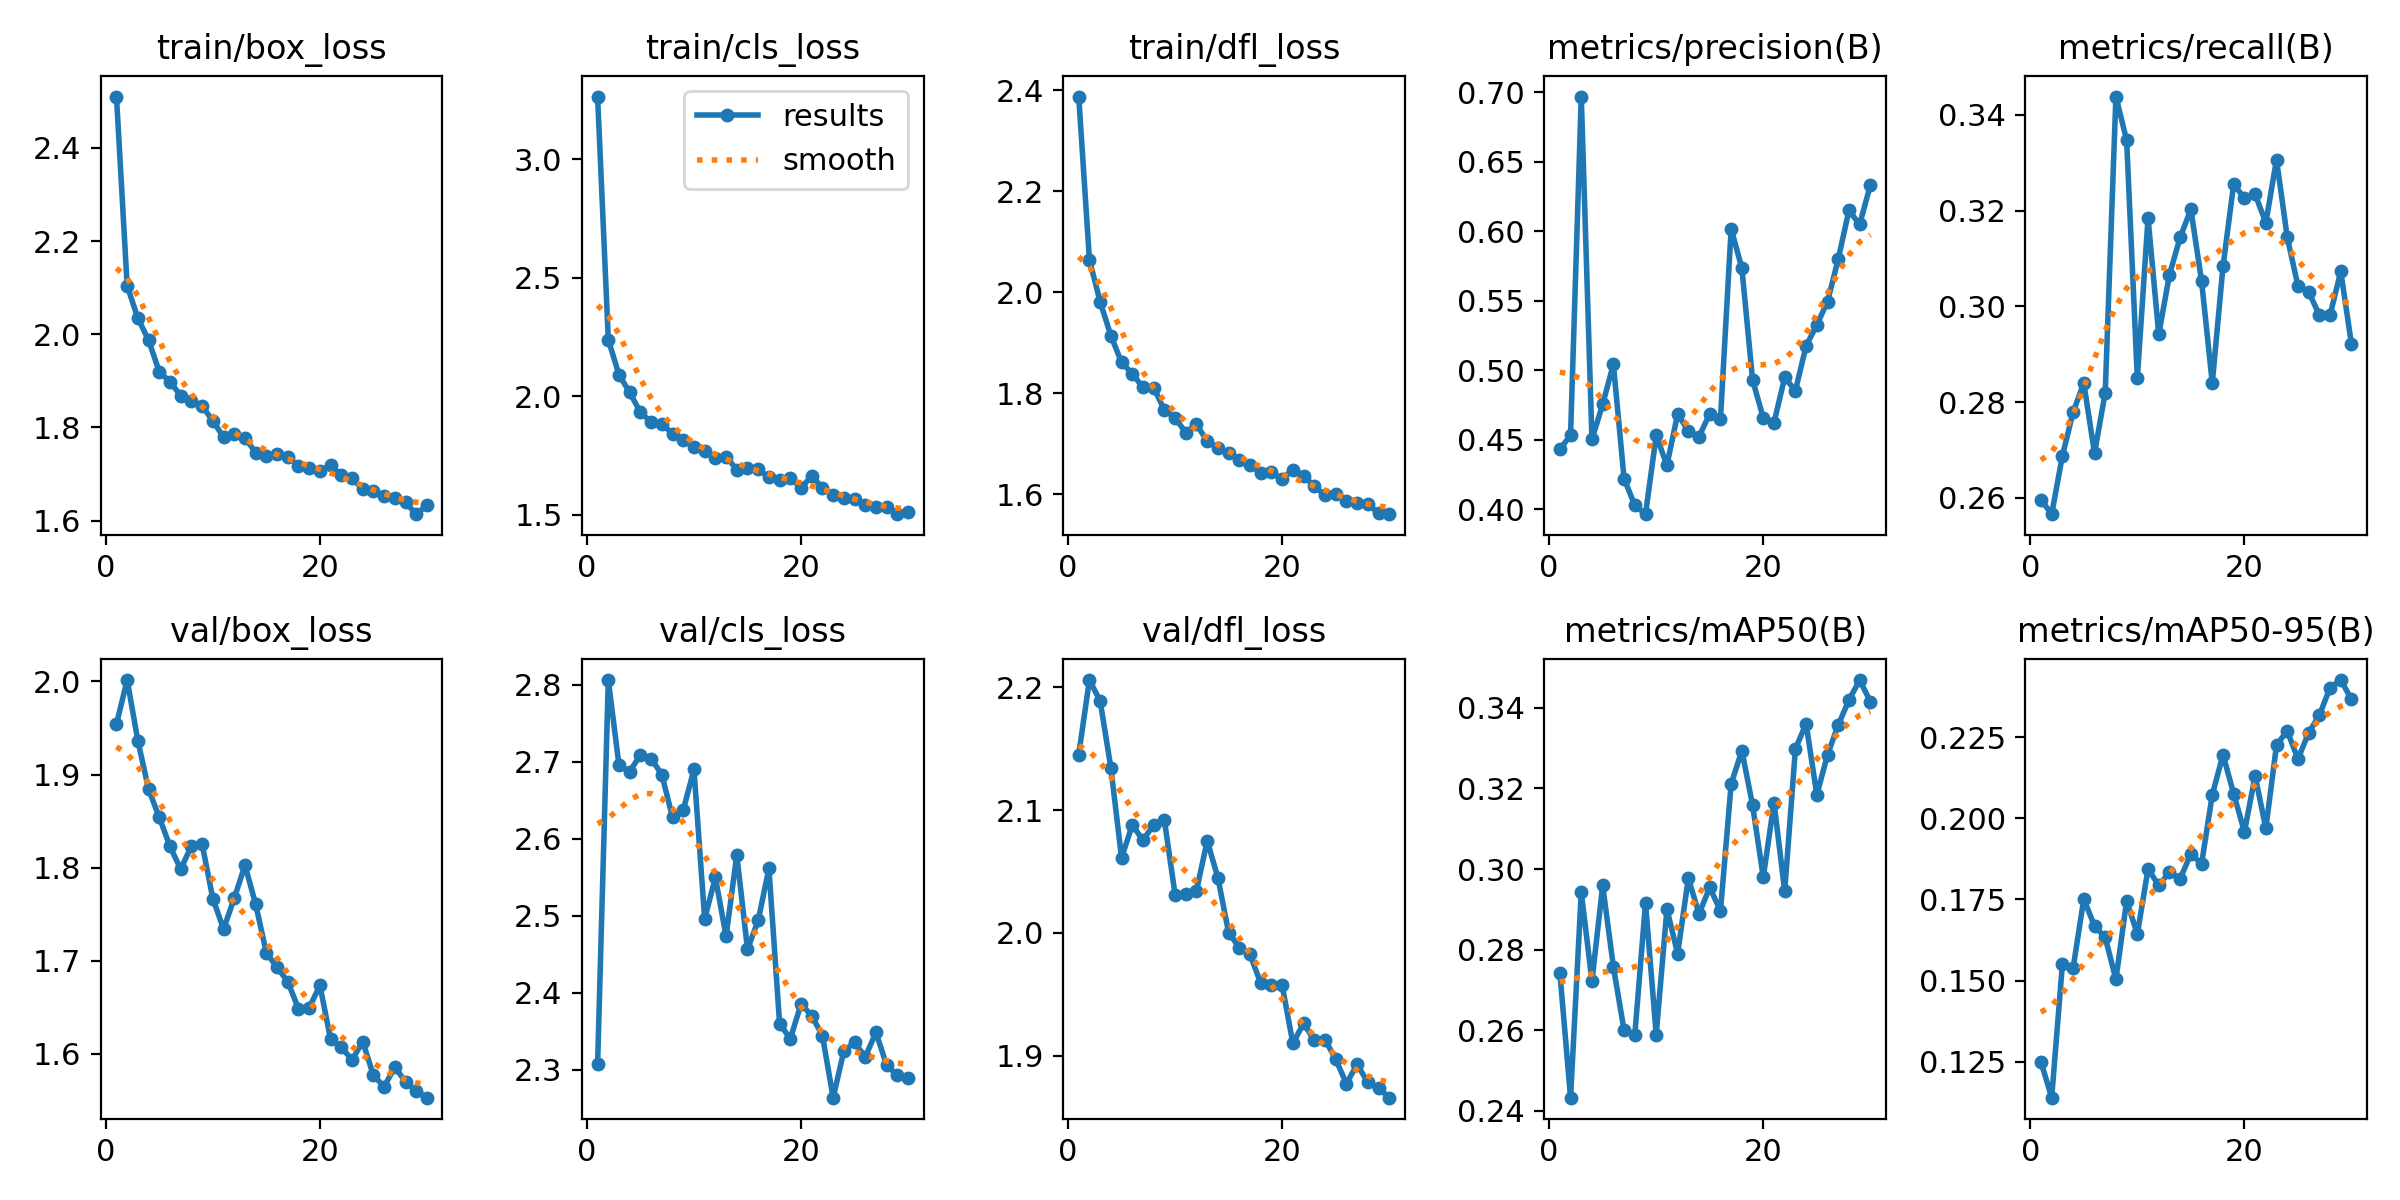

Source data for this figure (header and first rows):
epoch, time, train/box_loss, train/cls_loss, train/dfl_loss, metrics/precision(B), metrics/recall(B), metrics/mAP50(B), metrics/mAP50-95(B), val/box_loss, val/cls_loss, val/dfl_loss, lr/pg0, lr/pg1, lr/pg2
1, 429.2, 2.51, 3.264, 2.387, 0.443, 0.2596, 0.2743, 0.125, 1.954, 2.307, 2.145, 0.0006596, 0.0006596, 0.0006596
2, 862.5, 2.104, 2.239, 2.064, 0.4532, 0.2566, 0.2433, 0.1139, 2.002, 2.806, 2.206, 0.001282, 0.001282, 0.001282
3, 1287, 2.034, 2.09, 1.981, 0.697, 0.2688, 0.2942, 0.155, 1.936, 2.695, 2.189, 0.001861, 0.001861, 0.001861
4, 1717, 1.987, 2.016, 1.914, 0.4504, 0.2779, 0.2722, 0.1538, 1.884, 2.687, 2.135, 0.001802, 0.001802, 0.001802
5, 4780, 1.92, 1.932, 1.861, 0.4754, 0.284, 0.2959, 0.1751, 1.854, 2.709, 2.061, 0.001736, 0.001736, 0.001736
6, 5180, 1.898, 1.891, 1.839, 0.5043, 0.2693, 0.2757, 0.1668, 1.823, 2.704, 2.088, 0.00167, 0.00167, 0.00167
7, 5462, 1.868, 1.885, 1.811, 0.4219, 0.2819, 0.26, 0.1633, 1.798, 2.683, 2.076, 0.001604, 0.001604, 0.001604
8, 5740, 1.857, 1.841, 1.811, 0.4028, 0.3438, 0.2588, 0.1504, 1.823, 2.628, 2.088, 0.001538, 0.001538, 0.001538
9, 6021, 1.845, 1.815, 1.767, 0.3964, 0.3347, 0.2915, 0.1746, 1.825, 2.637, 2.092, 0.001472, 0.001472, 0.001472
10, 6312, 1.815, 1.787, 1.751, 0.453, 0.285, 0.2589, 0.1644, 1.767, 2.69, 2.031, 0.001406, 0.001406, 0.001406
11, 6612, 1.779, 1.77, 1.722, 0.4316, 0.3185, 0.2901, 0.1843, 1.734, 2.496, 2.032, 0.00134, 0.00134, 0.00134
12, 6916, 1.786, 1.741, 1.739, 0.4683, 0.2941, 0.279, 0.1794, 1.767, 2.55, 2.034, 0.001274, 0.001274, 0.001274
13, 7222, 1.778, 1.745, 1.705, 0.4565, 0.3066, 0.2977, 0.1834, 1.803, 2.473, 2.075, 0.001208, 0.001208, 0.001208
14, 7528, 1.746, 1.691, 1.691, 0.4522, 0.3144, 0.2889, 0.1814, 1.761, 2.579, 2.045, 0.001142, 0.001142, 0.001142
15, 7835, 1.739, 1.695, 1.682, 0.4687, 0.3203, 0.2955, 0.189, 1.709, 2.457, 2, 0.001076, 0.001076, 0.001076
16, 8142, 1.743, 1.692, 1.668, 0.4647, 0.3053, 0.2896, 0.1859, 1.693, 2.494, 1.988, 0.00101, 0.00101, 0.00101
17, 8447, 1.737, 1.658, 1.657, 0.6018, 0.284, 0.3211, 0.2072, 1.678, 2.561, 1.982, 0.000944, 0.000944, 0.000944
18, 8750, 1.717, 1.646, 1.643, 0.5735, 0.3083, 0.3294, 0.2195, 1.649, 2.36, 1.959, 0.000878, 0.000878, 0.000878
19, 9056, 1.714, 1.655, 1.643, 0.493, 0.3256, 0.3159, 0.2075, 1.65, 2.34, 1.957, 0.000812, 0.000812, 0.000812
20, 9361, 1.707, 1.615, 1.631, 0.4657, 0.3225, 0.298, 0.1958, 1.674, 2.385, 1.957, 0.000746, 0.000746, 0.000746
21, 9661, 1.719, 1.662, 1.648, 0.4622, 0.3234, 0.3165, 0.2131, 1.616, 2.37, 1.91, 0.00068, 0.00068, 0.00068
22, 9963, 1.698, 1.615, 1.637, 0.4948, 0.3174, 0.2945, 0.1969, 1.607, 2.344, 1.926, 0.000614, 0.000614, 0.000614
23, 10262, 1.691, 1.585, 1.616, 0.4853, 0.3306, 0.3298, 0.2225, 1.594, 2.264, 1.913, 0.000548, 0.000548, 0.000548
24, 10561, 1.667, 1.573, 1.598, 0.5176, 0.3144, 0.3361, 0.2269, 1.613, 2.325, 1.913, 0.000482, 0.000482, 0.000482
25, 10859, 1.664, 1.566, 1.601, 0.5325, 0.3043, 0.3184, 0.2182, 1.577, 2.336, 1.897, 0.000416, 0.000416, 0.000416
26, 11156, 1.652, 1.542, 1.587, 0.5495, 0.303, 0.3283, 0.2263, 1.565, 2.317, 1.877, 0.00035, 0.00035, 0.00035
27, 11454, 1.647, 1.533, 1.583, 0.5799, 0.2982, 0.3358, 0.2317, 1.586, 2.349, 1.893, 0.000284, 0.000284, 0.000284
28, 11751, 1.639, 1.533, 1.581, 0.6151, 0.2982, 0.3419, 0.2402, 1.57, 2.306, 1.878, 0.000218, 0.000218, 0.000218
29, 12050, 1.614, 1.502, 1.562, 0.6049, 0.3073, 0.3469, 0.2425, 1.56, 2.293, 1.874, 0.000152, 0.000152, 0.000152
30, 12348, 1.633, 1.51, 1.561, 0.6332, 0.2921, 0.3416, 0.2366, 1.553, 2.289, 1.866, 8.6e-05, 8.6e-05, 8.6e-05
